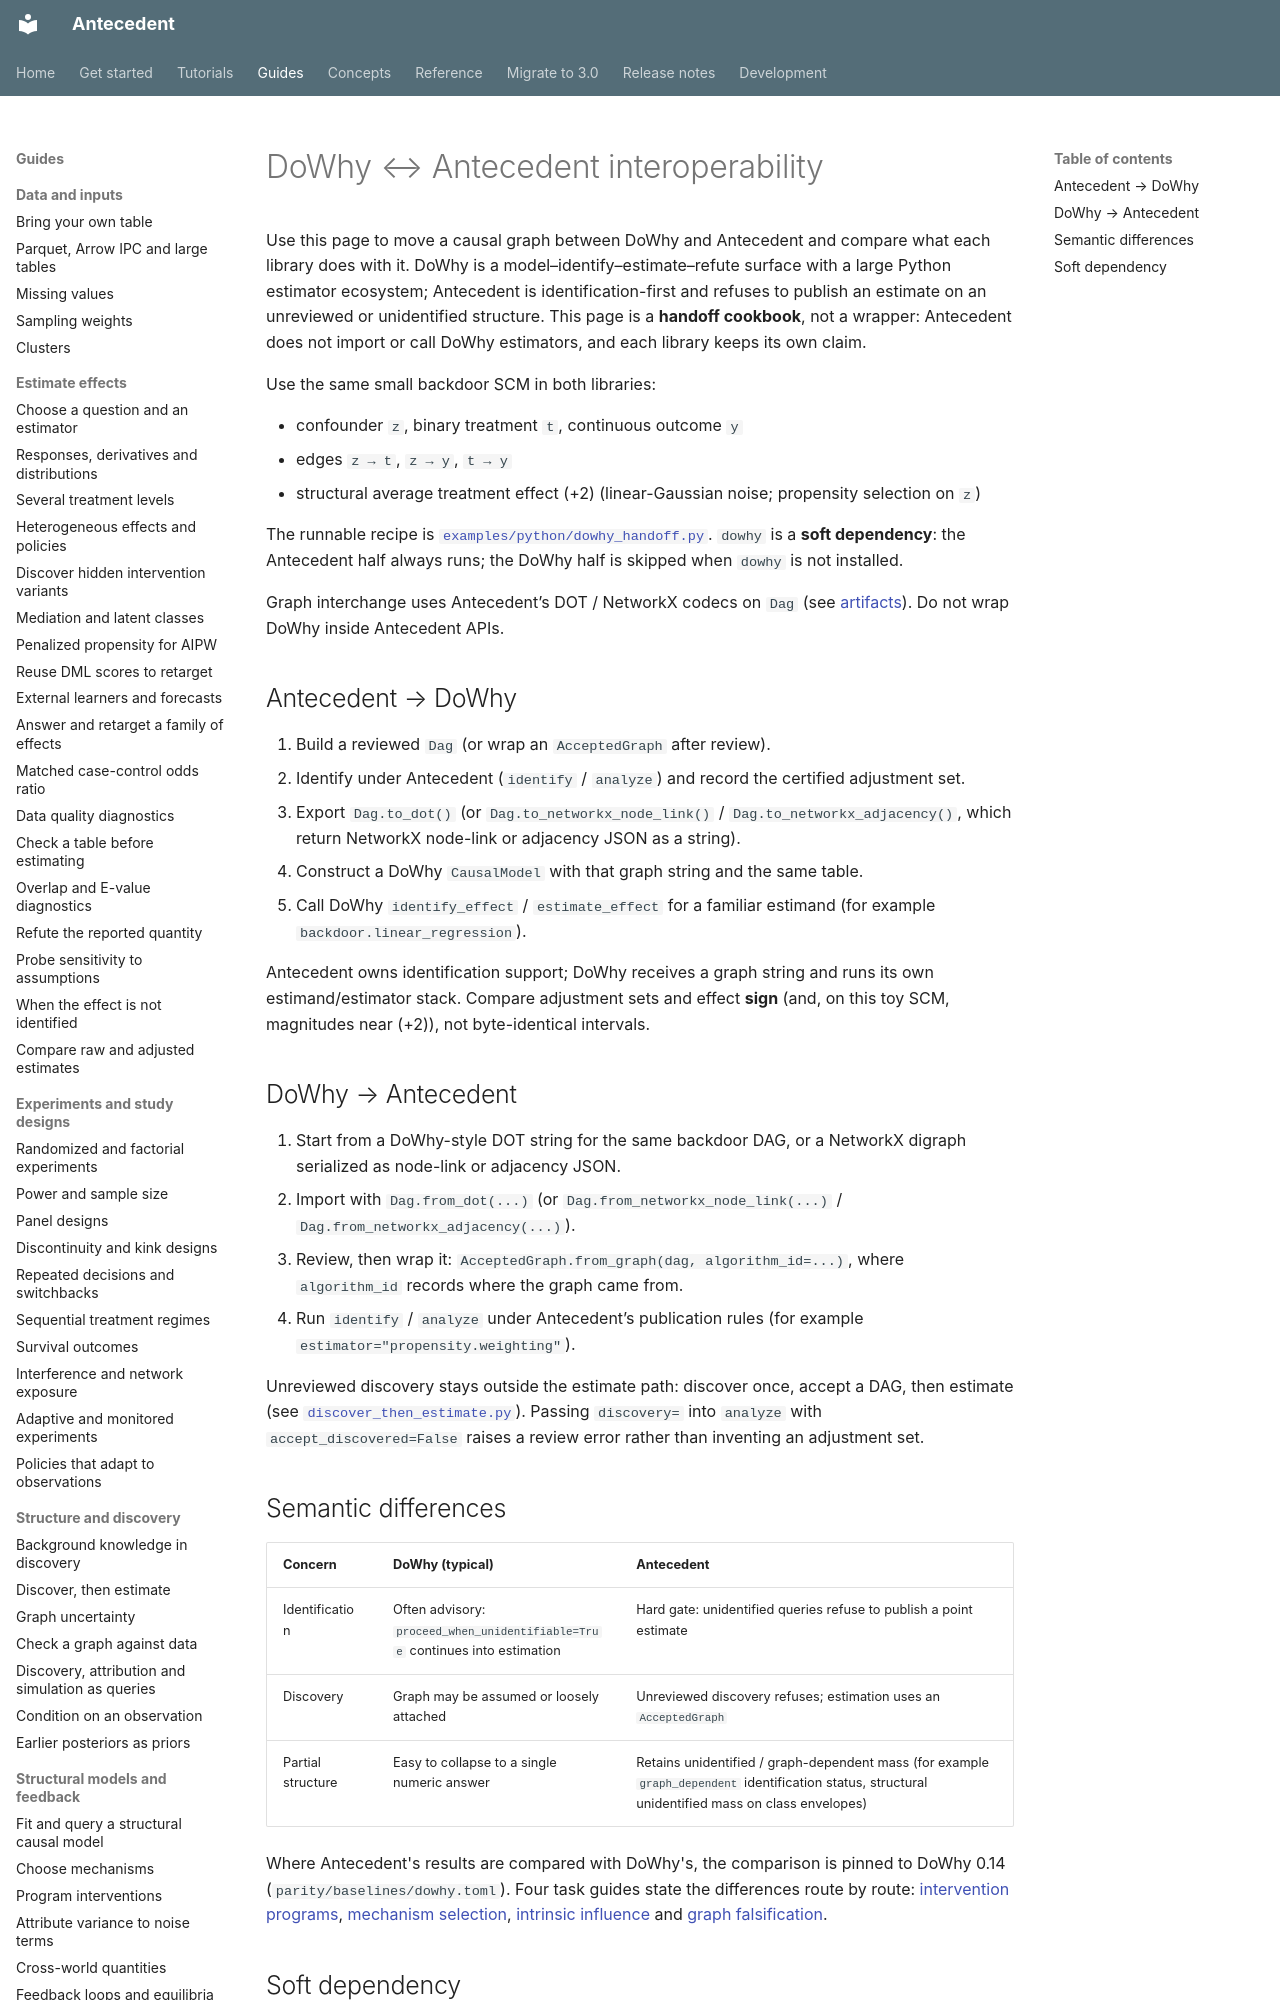

repository: iridae-dev/antecedent · page: interop_dowhy/index.html · generator: mkdocs

# DoWhy ↔ Antecedent interoperability

Use this page to move a causal graph between DoWhy and Antecedent and compare
what each library does with it. DoWhy is a model–identify–estimate–refute
surface with a large Python estimator ecosystem; Antecedent is
identification-first and refuses to publish an estimate on an unreviewed or
unidentified structure. This page is a **handoff cookbook**, not a wrapper:
Antecedent does not import or call DoWhy estimators, and each library keeps its
own claim.

Use the same small backdoor SCM in both libraries:

- confounder `z`, binary treatment `t`, continuous outcome `y`
- edges `z → t`, `z → y`, `t → y`
- structural average treatment effect \(+2\) (linear-Gaussian noise; propensity
  selection on `z`)

The runnable recipe is
[`examples/python/dowhy_handoff.py`](https://github.com/iridae-dev/antecedent/blob/v3.0.0/examples/python/dowhy_handoff.py).
`dowhy` is a **soft dependency**: the Antecedent half always runs; the DoWhy
half is skipped when `dowhy` is not installed.

Graph interchange uses Antecedent’s DOT / NetworkX codecs on `Dag` (see
[artifacts](artifacts.md#graph-interchange-non-artifact)). Do not wrap DoWhy
inside Antecedent APIs.

## Antecedent → DoWhy

1. Build a reviewed `Dag` (or wrap an `AcceptedGraph` after review).
2. Identify under Antecedent (`identify` / `analyze`) and record the certified
   adjustment set.
3. Export `Dag.to_dot()` (or `Dag.to_networkx_node_link()` / `Dag.to_networkx_adjacency()`, which
   return NetworkX node-link or adjacency JSON as a string).
4. Construct a DoWhy `CausalModel` with that graph string and the same table.
5. Call DoWhy `identify_effect` / `estimate_effect` for a familiar estimand
   (for example `backdoor.linear_regression`).

Antecedent owns identification support; DoWhy receives a graph string and
runs its own estimand/estimator stack. Compare adjustment sets and effect
**sign** (and, on this toy SCM, magnitudes near \(+2\)), not byte-identical
intervals.
